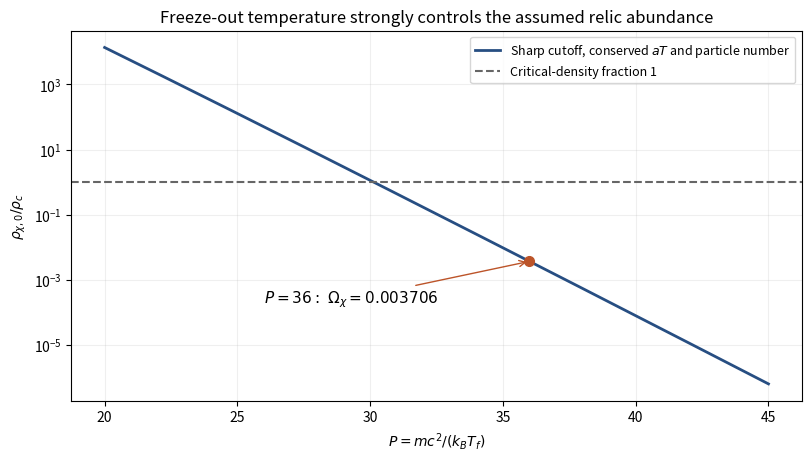

Reproduce this figure in Python.
"""Original relic calculation from supplied constants; output basename cwd."""
import numpy as np
import matplotlib
matplotlib.use("Agg")
import matplotlib.pyplot as plt
mass=38.;t0=2.35e-13;hc=2e-16;critical=5.
def ratio(p):return mass*6*(t0/hc)**3*p**1.5*np.exp(-p)/critical
p=np.linspace(20,45,700)
fig,ax=plt.subplots(figsize=(8,4.5),layout="constrained")
ax.semilogy(p,ratio(p),lw=2,color="#274e82",label=r"Sharp cutoff, conserved $aT$ and particle number")
ax.axhline(1,color=".4",ls="--",label="Critical-density fraction 1")
ax.plot(36,ratio(36),"o",color="#bc5429",ms=7)
ax.annotate(r"$P=36:\ \Omega_\chi=0.003706$",xy=(36,ratio(36)),xytext=(26,2e-4),arrowprops={"arrowstyle":"->","color":"#bc5429"},fontsize=11)
ax.set(xlabel=r"$P=mc^2/(k_BT_f)$",ylabel=r"$\rho_{\chi,0}/\rho_c$",title="Freeze-out temperature strongly controls the assumed relic abundance")
ax.legend(loc="upper right",fontsize=9);ax.grid(alpha=.2)
fig.savefig("paper-1-relic-sensitivity.png",dpi=150,facecolor="white")
